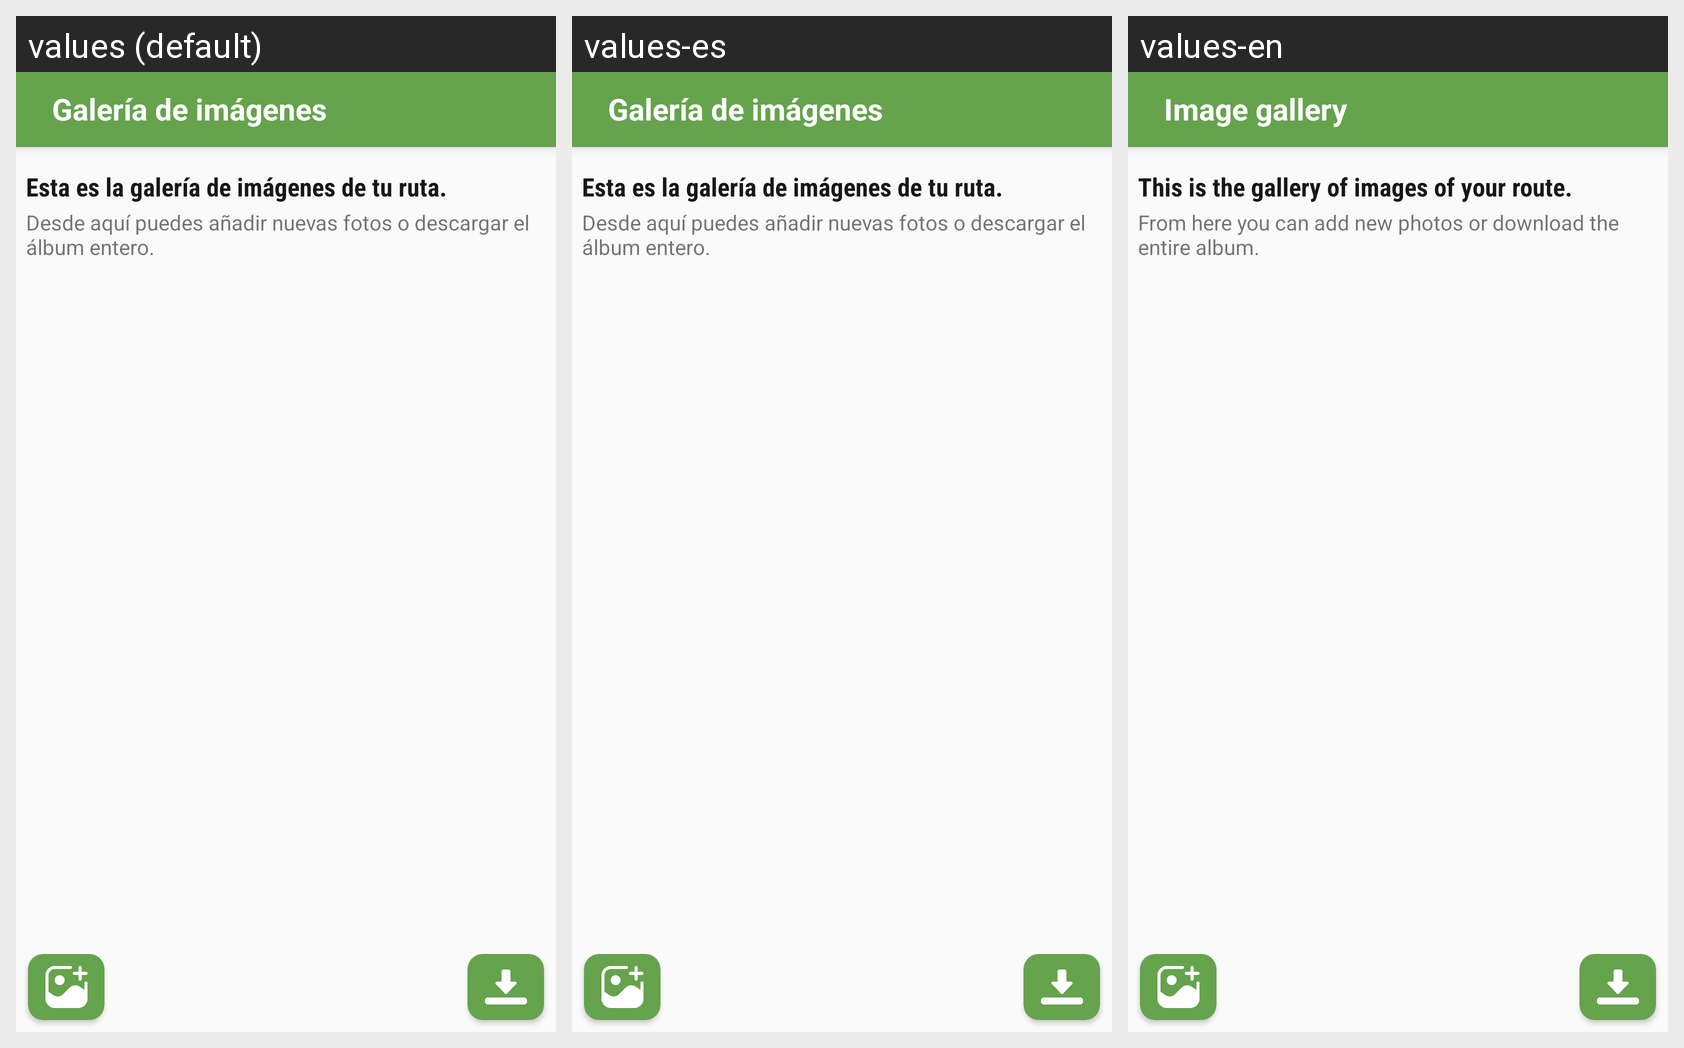

Strings drawn on this Android screen and how each of the app's shown locales translates them:
Android screen res/layout/activity_galeria_fotos_ruta.xml rendered under 3 locales, left to right: values (default), values-es, values-en. Device: Nexus 5 (rendered at 1080×1920; each locale shown at half size, 540×960, under a caption strip naming it); theme AppTheme.
Strings drawn on this screen, with the default value and each locale's value (text and hints the layout hard-codes, and strings that could not be matched under every locale, appear in the picture but are not listed):

galeria
  values: Galería de imágenes
  values-es: Galería de imágenes
  values-en: Image gallery 

galeria1
  values: Esta es la galería de imágenes de tu ruta.
  values-es: Esta es la galería de imágenes de tu ruta.
  values-en: This is the gallery of images of your route.

galeria2
  values: Desde aquí puedes añadir nuevas fotos o descargar el álbum entero.
  values-es: Desde aquí puedes añadir nuevas fotos o descargar el álbum entero.
  values-en: From here you can add new photos or download the entire album.
